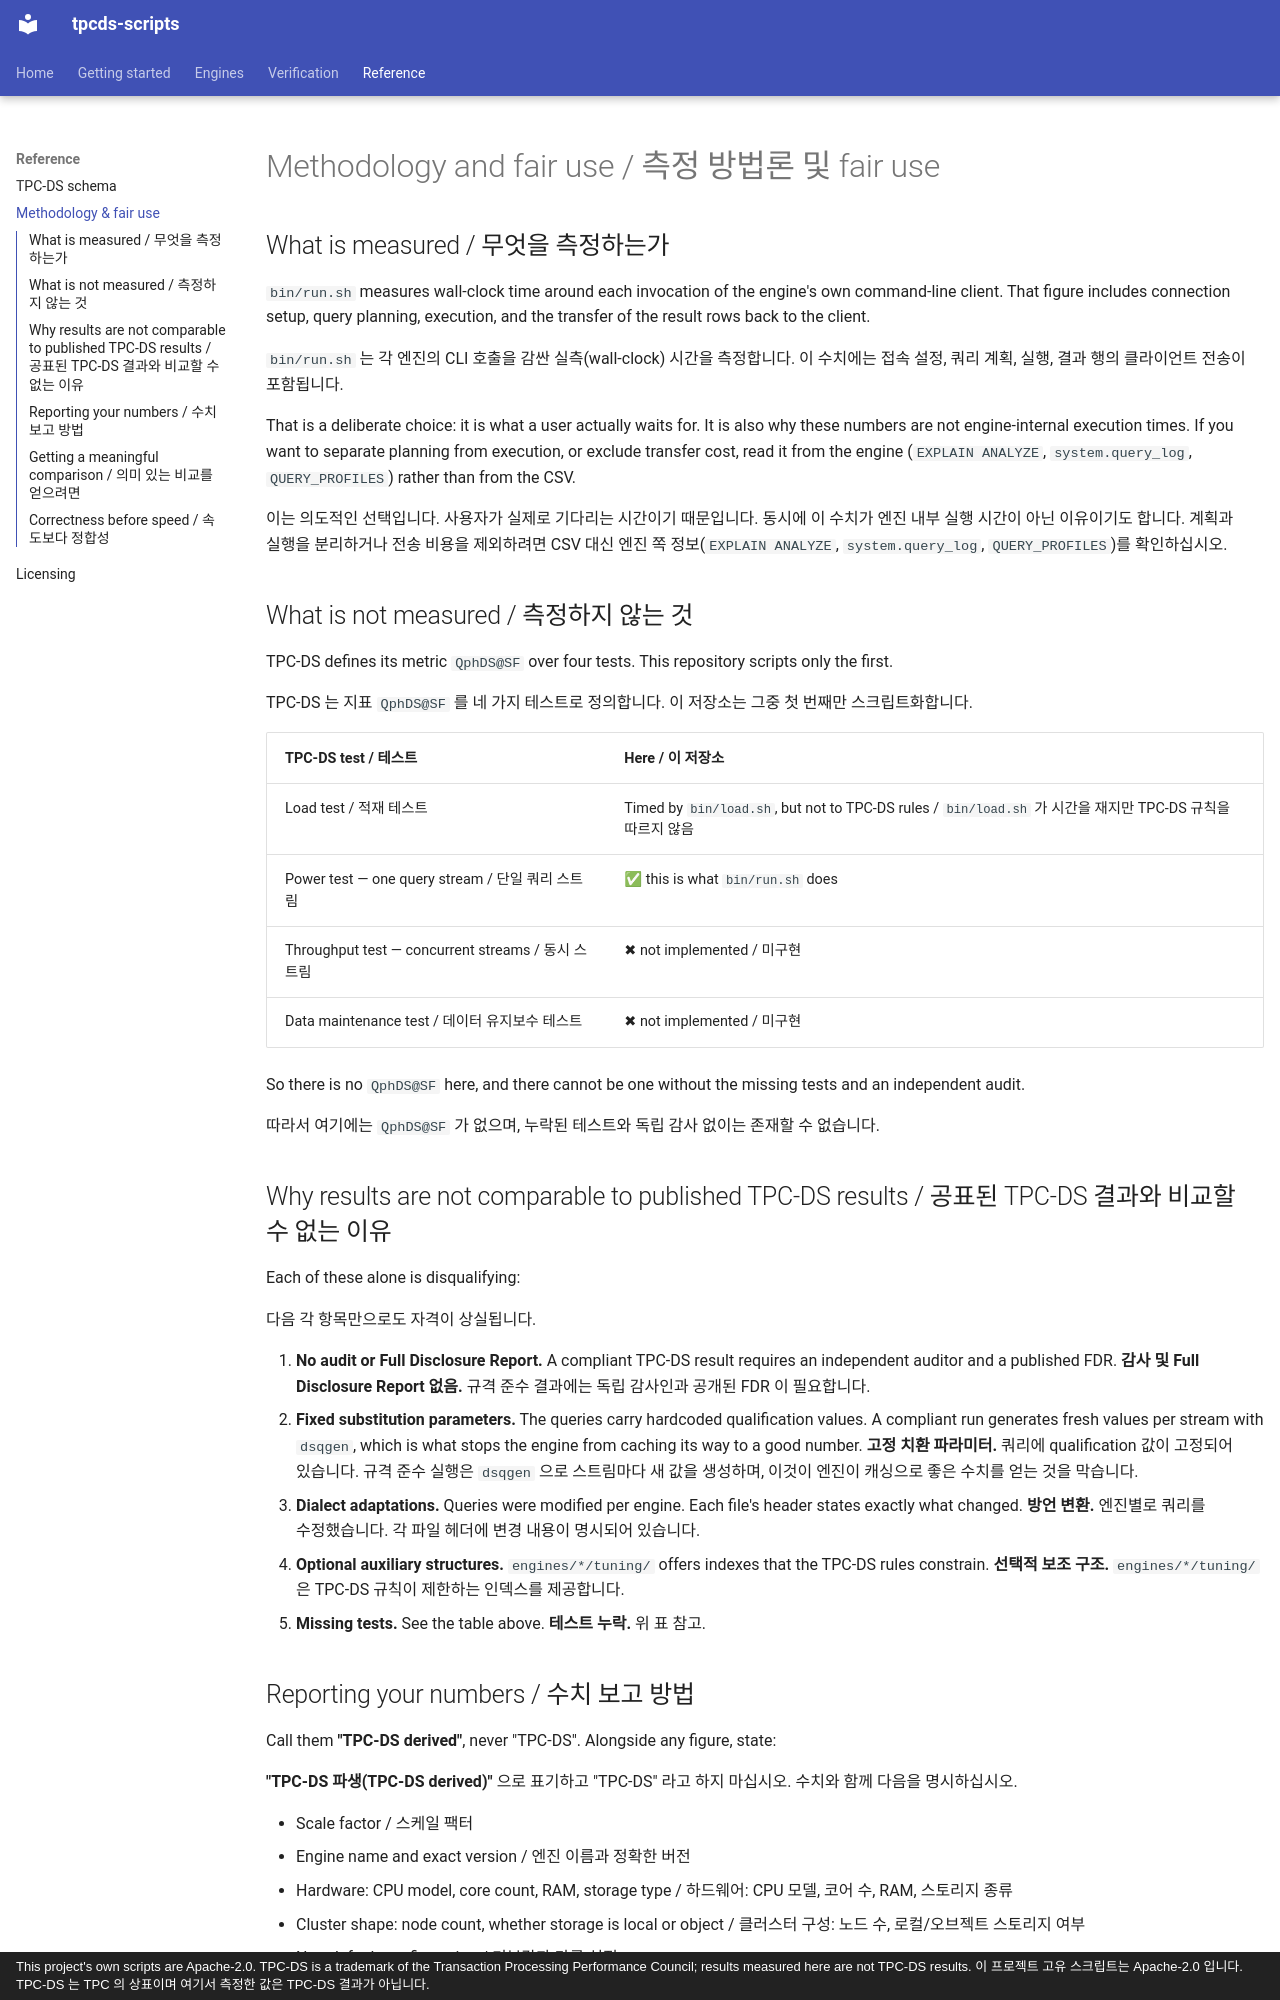

repository: litkhai/tpcds-scripts · page: reference/methodology/index.html · generator: mkdocs · copyright: This project's own scripts are Apache-2.0. TPC-DS is a trademark of the Transaction Processing Performance Council; results measured here are not TPC-DS results. 이 프로젝트 고유 스크립트는 Apache-2.0 입니다. TPC-DS 는 TPC 의 상표이며 여기서 측정한 값은 TPC-DS 결과가 아닙니다.

# Methodology and fair use / 측정 방법론 및 fair use

## What is measured / 무엇을 측정하는가

`bin/run.sh` measures wall-clock time around each invocation of the engine's own
command-line client. That figure includes connection setup, query planning,
execution, and the transfer of the result rows back to the client.

`bin/run.sh` 는 각 엔진의 CLI 호출을 감싼 실측(wall-clock) 시간을 측정합니다. 이
수치에는 접속 설정, 쿼리 계획, 실행, 결과 행의 클라이언트 전송이 포함됩니다.

That is a deliberate choice: it is what a user actually waits for. It is also why
these numbers are not engine-internal execution times. If you want to separate
planning from execution, or exclude transfer cost, read it from the engine
(`EXPLAIN ANALYZE`, `system.query_log`, `QUERY_PROFILES`) rather than from the CSV.

이는 의도적인 선택입니다. 사용자가 실제로 기다리는 시간이기 때문입니다. 동시에 이
수치가 엔진 내부 실행 시간이 아닌 이유이기도 합니다. 계획과 실행을 분리하거나 전송
비용을 제외하려면 CSV 대신 엔진 쪽 정보(`EXPLAIN ANALYZE`, `system.query_log`,
`QUERY_PROFILES`)를 확인하십시오.

## What is not measured / 측정하지 않는 것

TPC-DS defines its metric `QphDS@SF` over four tests. This repository scripts only
the first.

TPC-DS 는 지표 `QphDS@SF` 를 네 가지 테스트로 정의합니다. 이 저장소는 그중 첫 번째만
스크립트화합니다.

| TPC-DS test / 테스트 | Here / 이 저장소 |
| --- | --- |
| Load test / 적재 테스트 | Timed by `bin/load.sh`, but not to TPC-DS rules / `bin/load.sh` 가 시간을 재지만 TPC-DS 규칙을 따르지 않음 |
| Power test — one query stream / 단일 쿼리 스트림 | ✅ this is what `bin/run.sh` does |
| Throughput test — concurrent streams / 동시 스트림 | ✖ not implemented / 미구현 |
| Data maintenance test / 데이터 유지보수 테스트 | ✖ not implemented / 미구현 |

So there is no `QphDS@SF` here, and there cannot be one without the missing tests
and an independent audit.

따라서 여기에는 `QphDS@SF` 가 없으며, 누락된 테스트와 독립 감사 없이는 존재할 수
없습니다.

## Why results are not comparable to published TPC-DS results / 공표된 TPC-DS 결과와 비교할 수 없는 이유

Each of these alone is disqualifying:

다음 각 항목만으로도 자격이 상실됩니다.

1. **No audit or Full Disclosure Report.** A compliant TPC-DS result requires an
   independent auditor and a published FDR.
   **감사 및 Full Disclosure Report 없음.** 규격 준수 결과에는 독립 감사인과 공개된
   FDR 이 필요합니다.
2. **Fixed substitution parameters.** The queries carry hardcoded qualification
   values. A compliant run generates fresh values per stream with `dsqgen`, which is
   what stops the engine from caching its way to a good number.
   **고정 치환 파라미터.** 쿼리에 qualification 값이 고정되어 있습니다. 규격 준수
   실행은 `dsqgen` 으로 스트림마다 새 값을 생성하며, 이것이 엔진이 캐싱으로 좋은
   수치를 얻는 것을 막습니다.
3. **Dialect adaptations.** Queries were modified per engine. Each file's header
   states exactly what changed.
   **방언 변환.** 엔진별로 쿼리를 수정했습니다. 각 파일 헤더에 변경 내용이 명시되어
   있습니다.
4. **Optional auxiliary structures.** `engines/*/tuning/` offers indexes that the
   TPC-DS rules constrain.
   **선택적 보조 구조.** `engines/*/tuning/` 은 TPC-DS 규칙이 제한하는 인덱스를
   제공합니다.
5. **Missing tests.** See the table above.
   **테스트 누락.** 위 표 참고.

## Reporting your numbers / 수치 보고 방법

Call them **"TPC-DS derived"**, never "TPC-DS". Alongside any figure, state:

**"TPC-DS 파생(TPC-DS derived)"** 으로 표기하고 "TPC-DS" 라고 하지 마십시오. 수치와
함께 다음을 명시하십시오.

- Scale factor / 스케일 팩터
- Engine name and exact version / 엔진 이름과 정확한 버전
- Hardware: CPU model, core count, RAM, storage type / 하드웨어: CPU 모델, 코어 수, RAM, 스토리지 종류
- Cluster shape: node count, whether storage is local or object / 클러스터 구성: 노드 수, 로컬/오브젝트 스토리지 여부
- Non-default configuration / 기본값과 다른 설정
- Whether `tuning/` was applied / `tuning/` 적용 여부
- Iterations, warmup count, and whether you report median or minimum / 반복 횟수, 예열 횟수, 중앙값/최솟값 보고 여부

Read the [TPC Fair Use policies](https://www.tpc.org/information/about/fairuse.asp)
before publishing comparative figures.

비교 수치를 공개하기 전에 [TPC Fair Use 정책](https://www.tpc.org/information/about/fairuse.asp)
을 확인하십시오.
